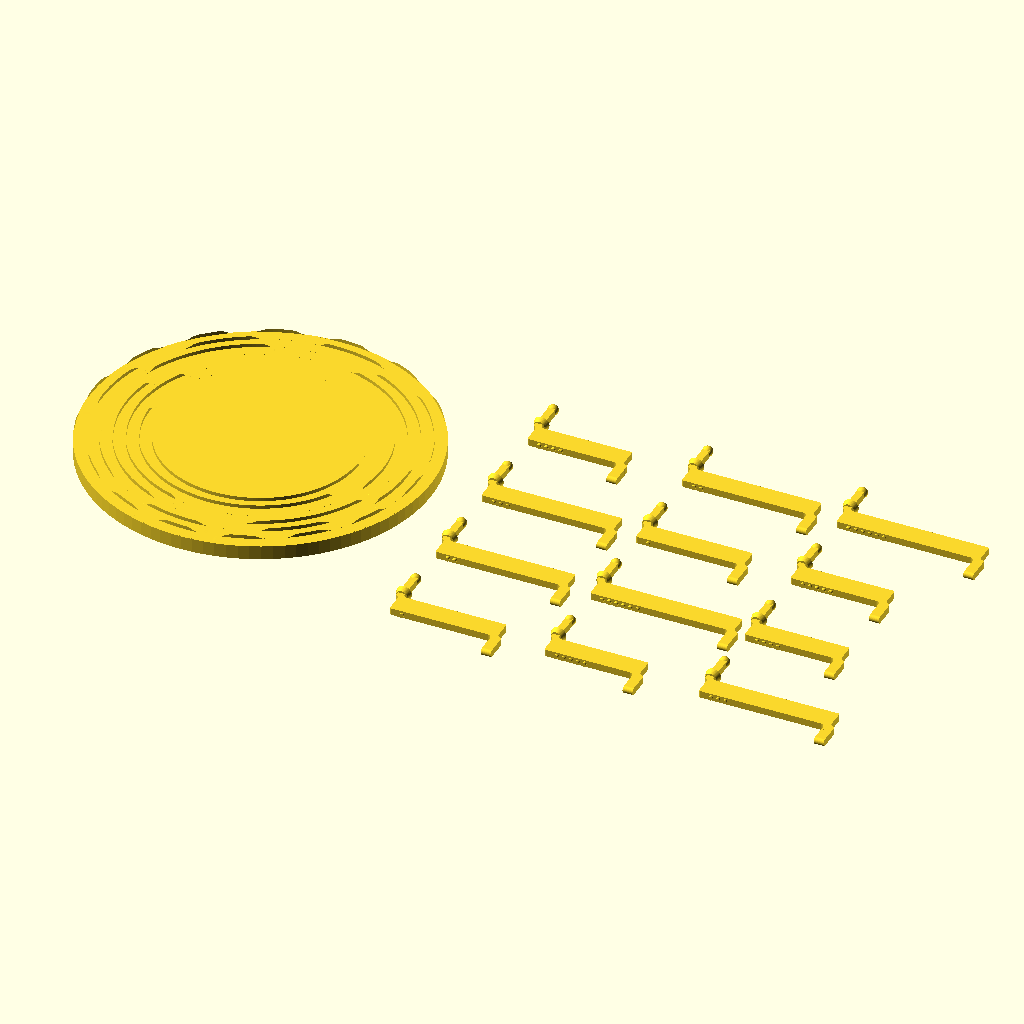
Cell 1: rendered with the file's own defaults.
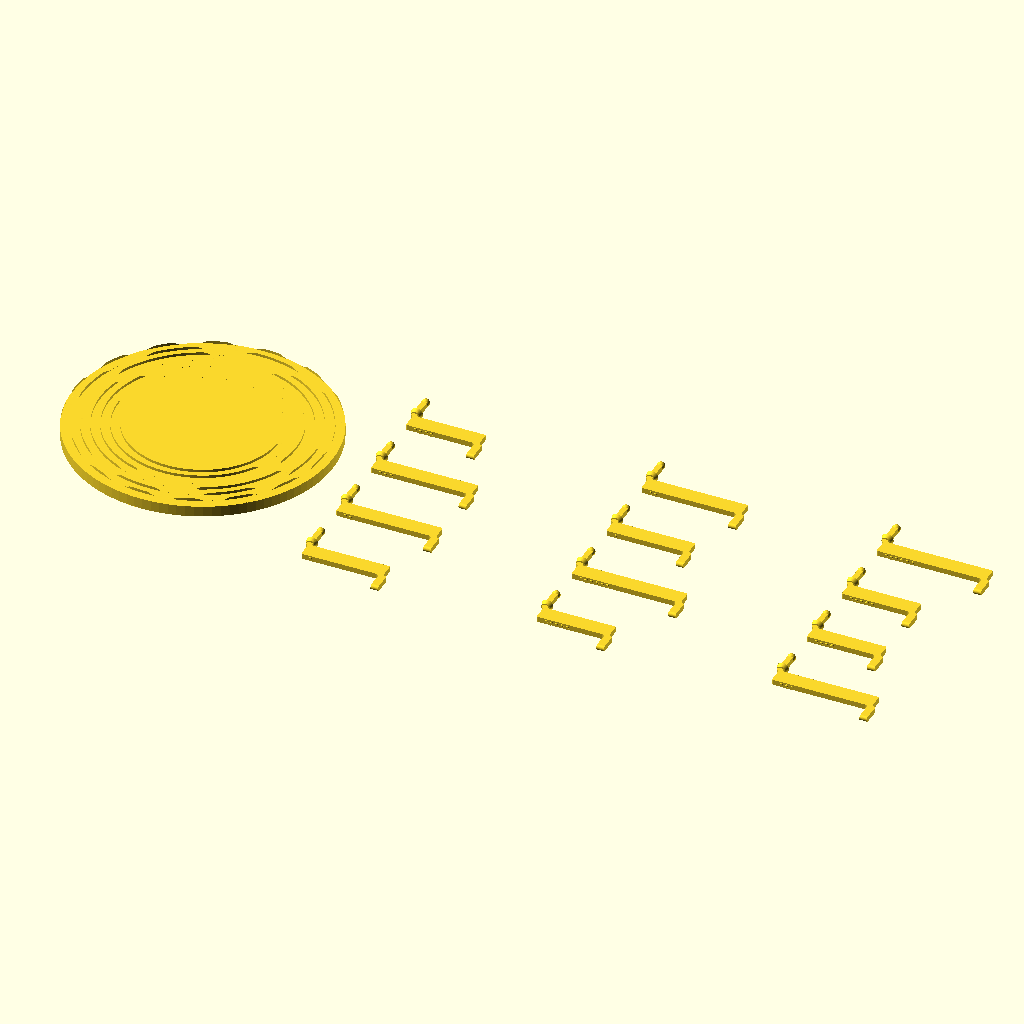
Cell 2: the same model with col_pitch = 44.
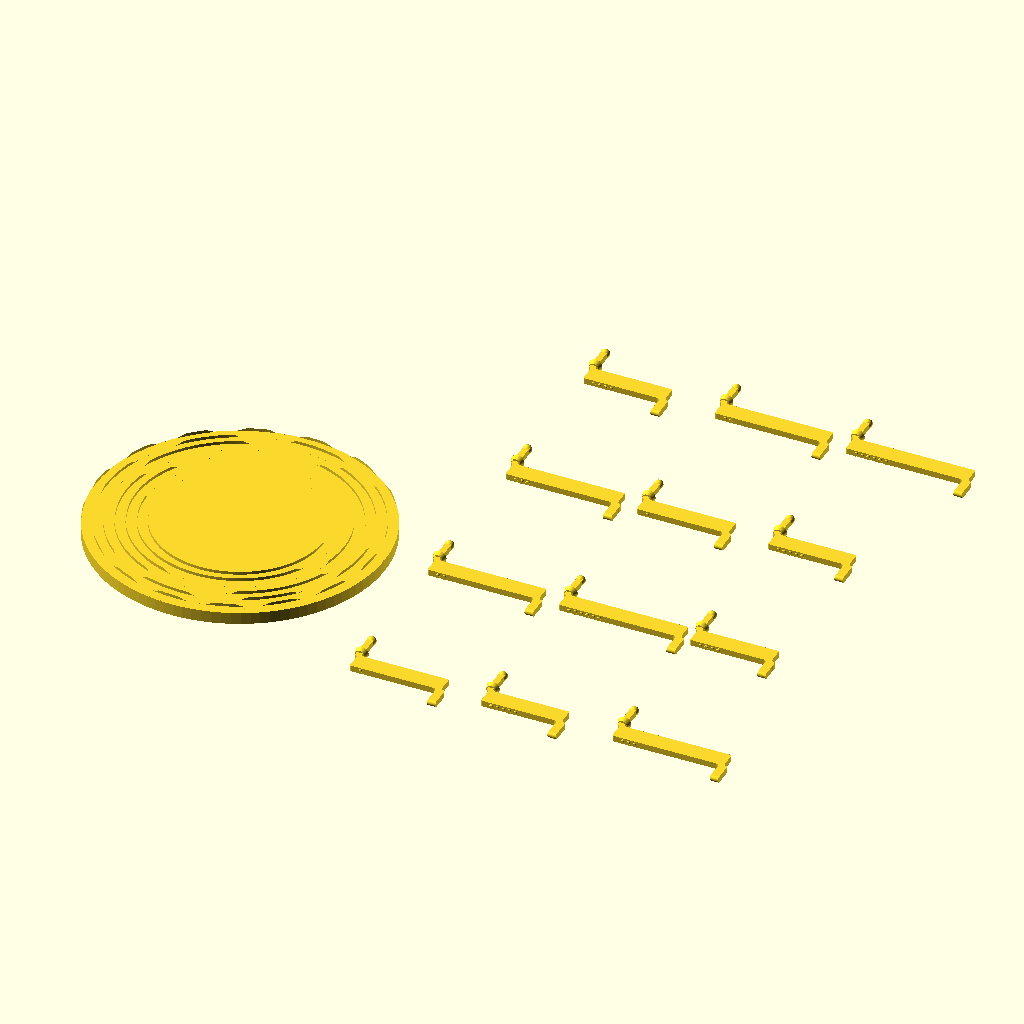
Cell 3: the same model with row_pitch = 28.
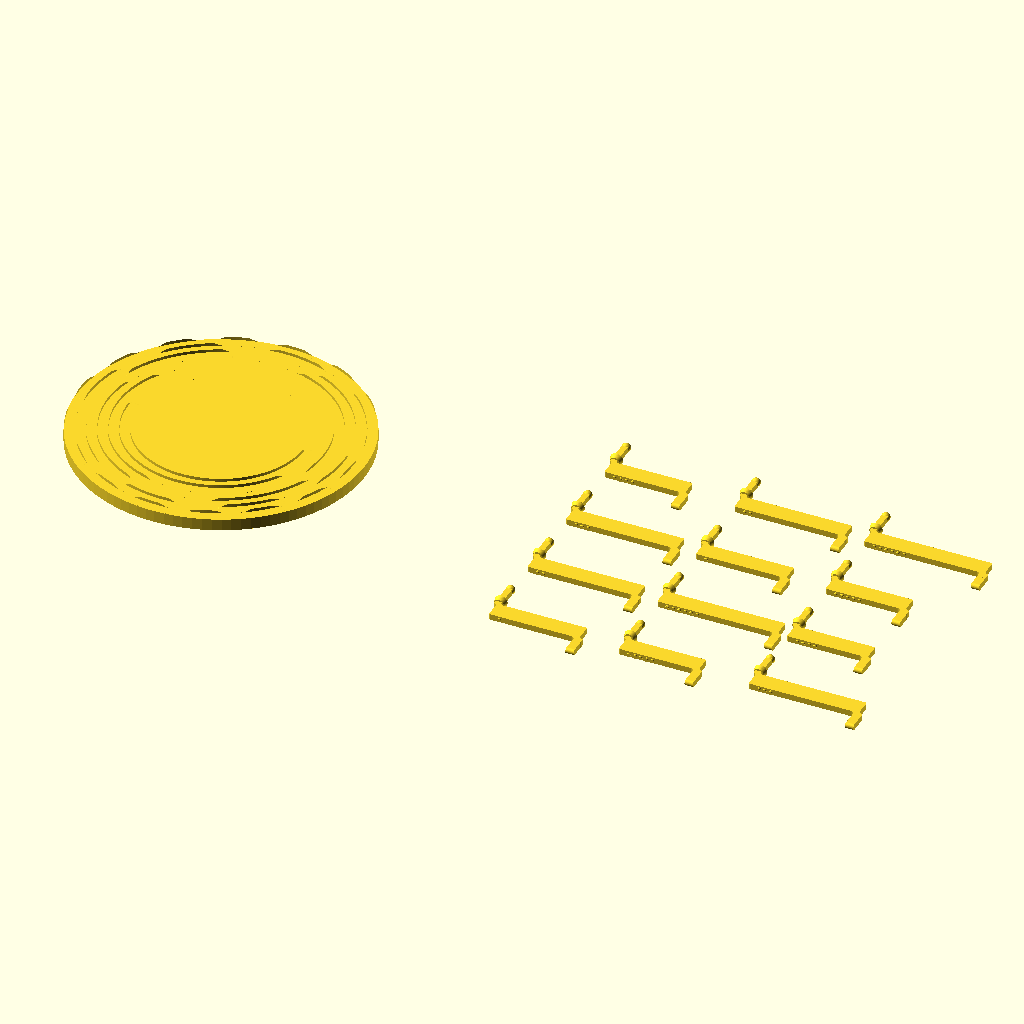
Cell 4: the same model with grid_x0 = 54.
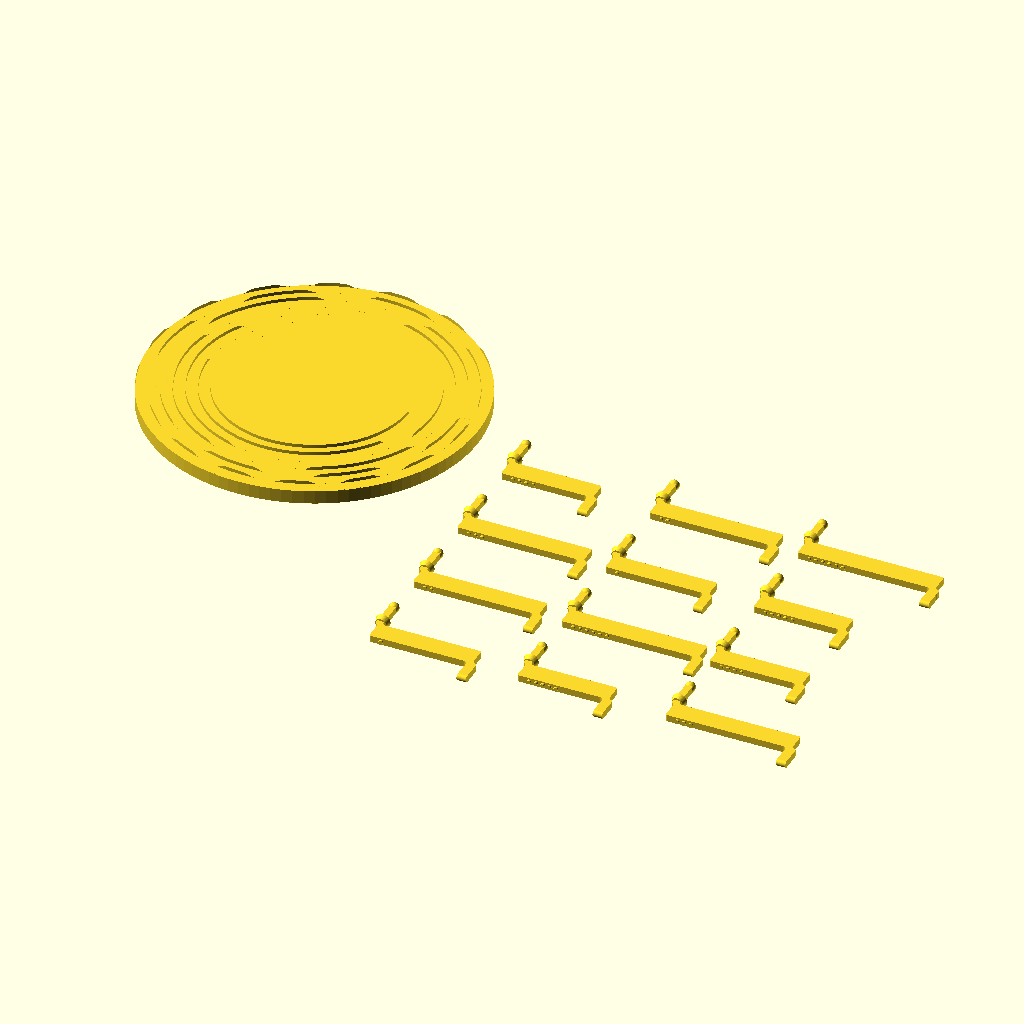
Cell 5: grid_y0 = -44 (everything else at default).
All cells are drawn from the same view direction (rotation 55°, 0°, 25°, orthographic, colour scheme Cornfield), but the view is re-fitted for each cell, so position and scale can differ between cells as well as the parameter.
The OpenSCAD source (cad/scad/print_resin_3_cam_linkages.scad):
// =========================================================
// RESIN PRINT PLATE 3 of 3 — CAM + LINKAGES ONLY
// v7.2 — 2026-07-29
//
// The bare minimum to test the mechanism: the cam disc and TWO FULL SETS
// of linkages (12). Cheapest of the three quotes.
//
// v7.2: the 68x70mm TOP PLATE is no longer a resin part. It is now an
// ordinary PETG/FDM print (cad/stl/top_plate.stl); only the small
// dot_insert tile still needs resin, and it glues into a pocket in that
// plate. This cut the resin volume by roughly 4x.
//
// Material: TOUGH or ABS-like resin (NOT standard brittle resin — the
// linkages are 1mm sections under repeated spring load).
// Needs separately: 6x 2mm-OD micro compression springs (see SOURCING.md).
// =========================================================

use <braille_cam.scad>   // braille_cam()
use <linkage.scad>       // linkage_3d_v4(dot)

$fn = 60;

// TWO FULL SETS (12). All eight linkages together were only 4% of this
// plate — the cam disc is 94% of it — so a whole second set costs only ~2% more
// and covers snapping a 1mm-thin part during assembly, or building a second
// cell later. Laid out 3 columns x 4 rows by the loop below.
linkage_dots = [1, 2, 3, 4, 5, 6,
                1, 2, 3, 4, 5, 6];
col_pitch = 22;   // widest linkage ~19.7mm across -> ~2.3mm gap
row_pitch = 14;   // linkage 13mm tall -> 1mm gap
grid_x0   = 27;   // clears the cam's 22.2mm outer radius
grid_y0   = -22;

// --- CAM: centred at origin, hub already resting on z=0 ---
braille_cam();

// --- LINKAGES: 3 columns x 4 rows ---
// lifted 0.6mm so the spring flange (which hangs below the body) sits on z=0
for (i = [0 : len(linkage_dots) - 1])
    translate([grid_x0 + floor(i / 4) * col_pitch,
               grid_y0 + (i % 4) * row_pitch,
               0.6])
        linkage_3d_v4(linkage_dots[i]);
Customizer parameters (derived from the source; name, type, default, range or options):
col_pitch: number, default 22
row_pitch: number, default 14
grid_x0: number, default 27
grid_y0: number, default -22
